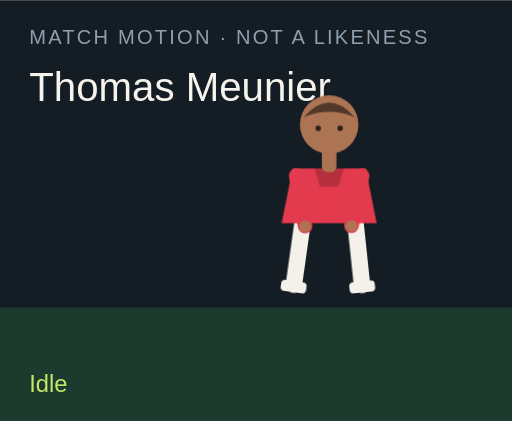
t = 0.00 s
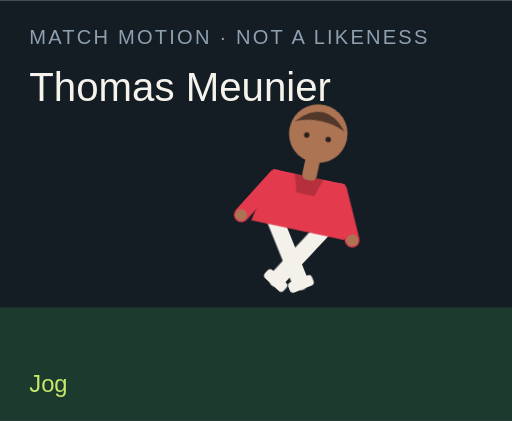
t = 1.50 s
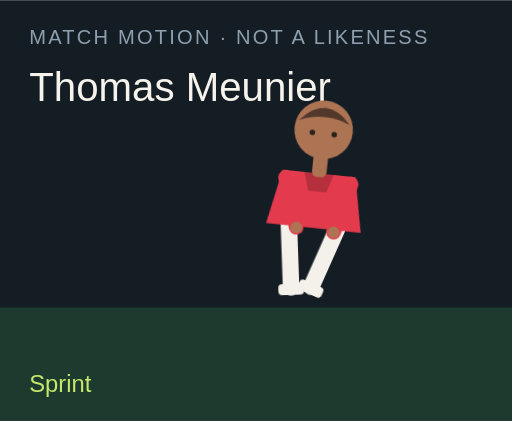
t = 3.00 s
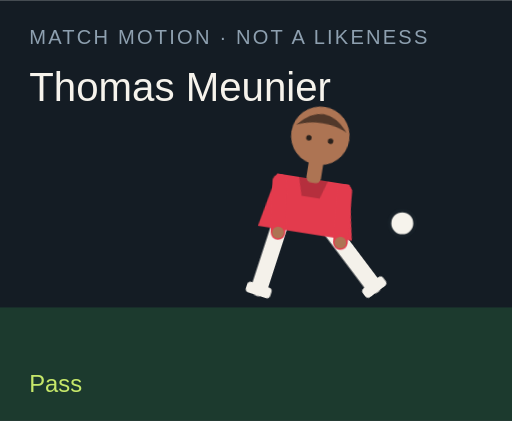
t = 4.50 s
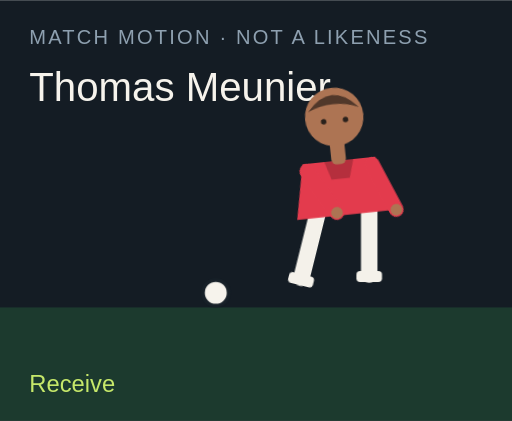
t = 6.00 s
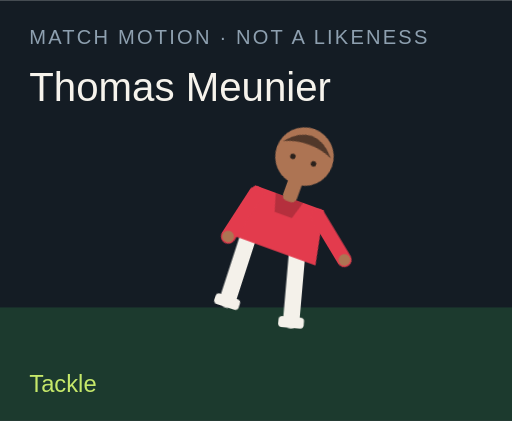
t = 7.50 s

The animated SVG that drew these frames (rendered in a browser with its animation timeline set to each time). Animation: 18 CSS @keyframes rules; one cycle of 9.00 s, repeats indefinitely.

<?xml version="1.0" encoding="UTF-8"?>
<svg xmlns="http://www.w3.org/2000/svg" viewBox="0 0 280 230" role="img">
  <style>@media (prefers-reduced-motion: reduce){animate,animateTransform{display:none}}</style>
  <rect width="280" height="230" fill="#141c24"/>
  <rect y="168" width="280" height="62" fill="#1c3a2e"/>
  <text x="16" y="24" fill="#8ea0b0" font-family="Arial,sans-serif" font-size="11" letter-spacing="1.2">MATCH MOTION · NOT A LIKENESS</text>
  <text x="16" y="55" fill="#f6f3ec" font-family="Impact,sans-serif" font-size="22">Thomas Meunier</text>
  <circle r="7" fill="#f6f3ec" stroke="#172028" stroke-width="2" id="motion-38964" cx="150" cy="160" opacity="0">
    
    
    
  </circle>
  <g transform="translate(132 40)">
    <g id="motion-38986" transform="rotate(0 48 90)">
      
      <g id="motion-38988" transform="translate(0 0)">
        
        <g transform="translate(34 78)"><g id="motion-38990" transform="rotate(8)"><path d="M0 0 V38" stroke="#f4f1ea" stroke-width="9" stroke-linecap="round"/><rect x="-7" y="36" width="14" height="6" rx="2" fill="#f4f1ea"/></g></g>
        <g transform="translate(62 78)"><g id="motion-38992" transform="rotate(-6)"><path d="M0 0 V38" stroke="#f4f1ea" stroke-width="9" stroke-linecap="round"/><rect x="-7" y="36" width="14" height="6" rx="2" fill="#f4f1ea"/></g></g>
        <path d="M28 52 h40 l6 30 H22 Z" fill="#e33b4d"/>
        <path d="M40 52 h16 l-3 10 H43 Z" fill="#000" opacity=".2"/>
        <g transform="translate(30 56)"><g id="motion-38994" transform="rotate(-10)"><path d="M0 0 V28" stroke="#e33b4d" stroke-width="8" stroke-linecap="round"/><circle cx="0" cy="28" r="3.2" fill="#ad7453"/></g></g>
        <g transform="translate(66 56)"><g id="motion-38996" transform="rotate(12)"><path d="M0 0 V28" stroke="#e33b4d" stroke-width="8" stroke-linecap="round"/><circle cx="0" cy="28" r="3.2" fill="#ad7453"/></g></g>
        <rect x="44" y="40" width="8" height="14" rx="3" fill="#ad7453"/>
        <circle cx="48" cy="28" r="16" fill="#ad7453"/>
        <path d="M34 24 Q48 8 62 24 Q48 18 34 24" fill="#51382a"/>
        <circle cx="42" cy="30" r="1.5" fill="#2a211c"/><circle cx="54" cy="30" r="1.5" fill="#2a211c"/>
      </g>
    </g>
  </g>
  <text x="16" y="214" fill="#c6e86a" font-family="Arial,sans-serif" font-size="13" opacity="1" id="motion-38968">Idle</text><text x="16" y="214" fill="#c6e86a" font-family="Arial,sans-serif" font-size="13" opacity="0" id="motion-38970">Jog</text><text x="16" y="214" fill="#c6e86a" font-family="Arial,sans-serif" font-size="13" opacity="0" id="motion-38972">Sprint</text><text x="16" y="214" fill="#c6e86a" font-family="Arial,sans-serif" font-size="13" opacity="0" id="motion-38974">Dribble</text><text x="16" y="214" fill="#c6e86a" font-family="Arial,sans-serif" font-size="13" opacity="0" id="motion-38976">Pass</text><text x="16" y="214" fill="#c6e86a" font-family="Arial,sans-serif" font-size="13" opacity="0" id="motion-38978">Shoot</text><text x="16" y="214" fill="#c6e86a" font-family="Arial,sans-serif" font-size="13" opacity="0" id="motion-38980">Receive</text><text x="16" y="214" fill="#c6e86a" font-family="Arial,sans-serif" font-size="13" opacity="0" id="motion-38982">Tackle</text><text x="16" y="214" fill="#c6e86a" font-family="Arial,sans-serif" font-size="13" opacity="0" id="motion-38984">Point</text>
<style>@keyframes track-38965{0%{cx:150px}11.1%{cx:156px}22.2%{cx:164px}33.300000000000004%{cx:142px}44.4%{cx:190px}55.60000000000001%{cx:250px}66.7%{cx:118px}77.8%{cx:150px}88.9%{cx:150px}100%{cx:150px}}@keyframes track-38966{0%{cy:160px}11.1%{cy:158px}22.2%{cy:154px}33.300000000000004%{cy:156px}44.4%{cy:148px}55.60000000000001%{cy:96px}66.7%{cy:160px}77.8%{cy:160px}88.9%{cy:160px}100%{cy:160px}}@keyframes track-38967{0%{opacity:0}11.1%{opacity:0}22.2%{opacity:0}33.300000000000004%{opacity:1}44.4%{opacity:1}55.60000000000001%{opacity:1}66.7%{opacity:1}77.8%{opacity:0}88.9%{opacity:0}100%{opacity:0}}@keyframes track-38969{0%{opacity:1}11.1%{opacity:0}22.2%{opacity:0}33.300000000000004%{opacity:0}44.4%{opacity:0}55.60000000000001%{opacity:0}66.7%{opacity:0}77.8%{opacity:0}88.9%{opacity:0}100%{opacity:1}}@keyframes track-38971{0%{opacity:0}11.1%{opacity:1}22.2%{opacity:0}33.300000000000004%{opacity:0}44.4%{opacity:0}55.60000000000001%{opacity:0}66.7%{opacity:0}77.8%{opacity:0}88.9%{opacity:0}100%{opacity:0}}@keyframes track-38973{0%{opacity:0}11.1%{opacity:0}22.2%{opacity:1}33.300000000000004%{opacity:0}44.4%{opacity:0}55.60000000000001%{opacity:0}66.7%{opacity:0}77.8%{opacity:0}88.9%{opacity:0}100%{opacity:0}}@keyframes track-38975{0%{opacity:0}11.1%{opacity:0}22.2%{opacity:0}33.300000000000004%{opacity:1}44.4%{opacity:0}55.60000000000001%{opacity:0}66.7%{opacity:0}77.8%{opacity:0}88.9%{opacity:0}100%{opacity:0}}@keyframes track-38977{0%{opacity:0}11.1%{opacity:0}22.2%{opacity:0}33.300000000000004%{opacity:0}44.4%{opacity:1}55.60000000000001%{opacity:0}66.7%{opacity:0}77.8%{opacity:0}88.9%{opacity:0}100%{opacity:0}}@keyframes track-38979{0%{opacity:0}11.1%{opacity:0}22.2%{opacity:0}33.300000000000004%{opacity:0}44.4%{opacity:0}55.60000000000001%{opacity:1}66.7%{opacity:0}77.8%{opacity:0}88.9%{opacity:0}100%{opacity:0}}@keyframes track-38981{0%{opacity:0}11.1%{opacity:0}22.2%{opacity:0}33.300000000000004%{opacity:0}44.4%{opacity:0}55.60000000000001%{opacity:0}66.7%{opacity:1}77.8%{opacity:0}88.9%{opacity:0}100%{opacity:0}}@keyframes track-38983{0%{opacity:0}11.1%{opacity:0}22.2%{opacity:0}33.300000000000004%{opacity:0}44.4%{opacity:0}55.60000000000001%{opacity:0}66.7%{opacity:0}77.8%{opacity:1}88.9%{opacity:0}100%{opacity:0}}@keyframes track-38985{0%{opacity:0}11.1%{opacity:0}22.2%{opacity:0}33.300000000000004%{opacity:0}44.4%{opacity:0}55.60000000000001%{opacity:0}66.7%{opacity:0}77.8%{opacity:0}88.9%{opacity:1}100%{opacity:0}}@keyframes track-38987{0%{transform:rotate(0deg)}11.1%{transform:rotate(8deg)}22.2%{transform:rotate(16deg)}33.300000000000004%{transform:rotate(6deg)}44.4%{transform:rotate(4deg)}55.60000000000001%{transform:rotate(14deg)}66.7%{transform:rotate(-6deg)}77.8%{transform:rotate(34deg)}88.9%{transform:rotate(6deg)}100%{transform:rotate(0deg)}}@keyframes track-38989{0%{transform:translate(0px,0px)}11.1%{transform:translate(0px,-3px)}22.2%{transform:translate(0px,-6px)}33.300000000000004%{transform:translate(0px,-2px)}44.4%{transform:translate(0px,2px)}55.60000000000001%{transform:translate(0px,-4px)}66.7%{transform:translate(0px,1px)}77.8%{transform:translate(0px,10px)}88.9%{transform:translate(0px,-4px)}100%{transform:translate(0px,0px)}}@keyframes track-38991{0%{transform:rotate(8deg)}11.1%{transform:rotate(-26deg)}22.2%{transform:rotate(-42deg)}33.300000000000004%{transform:rotate(-8deg)}44.4%{transform:rotate(6deg)}55.60000000000001%{transform:rotate(12deg)}66.7%{transform:rotate(20deg)}77.8%{transform:rotate(-8deg)}88.9%{transform:rotate(4deg)}100%{transform:rotate(8deg)}}@keyframes track-38993{0%{transform:rotate(-6deg)}11.1%{transform:rotate(24deg)}22.2%{transform:rotate(38deg)}33.300000000000004%{transform:rotate(18deg)}44.4%{transform:rotate(-38deg)}55.60000000000001%{transform:rotate(-54deg)}66.7%{transform:rotate(6deg)}77.8%{transform:rotate(-22deg)}88.9%{transform:rotate(-8deg)}100%{transform:rotate(-6deg)}}@keyframes track-38995{0%{transform:rotate(-10deg)}11.1%{transform:rotate(24deg)}22.2%{transform:rotate(36deg)}33.300000000000004%{transform:rotate(-18deg)}44.4%{transform:rotate(10deg)}55.60000000000001%{transform:rotate(-24deg)}66.7%{transform:rotate(-30deg)}77.8%{transform:rotate(12deg)}88.9%{transform:rotate(14deg)}100%{transform:rotate(-10deg)}}@keyframes track-38997{0%{transform:rotate(12deg)}11.1%{transform:rotate(-20deg)}22.2%{transform:rotate(-32deg)}33.300000000000004%{transform:rotate(14deg)}44.4%{transform:rotate(-26deg)}55.60000000000001%{transform:rotate(18deg)}66.7%{transform:rotate(-22deg)}77.8%{transform:rotate(-6deg)}88.9%{transform:rotate(-96deg)}100%{transform:rotate(12deg)}}@media(prefers-reduced-motion:no-preference){#motion-38964{animation:track-38965 9s linear infinite both,track-38966 9s linear infinite both,track-38967 9s steps(1,end) infinite both}#motion-38968{animation:track-38969 9s steps(1,end) infinite both}#motion-38970{animation:track-38971 9s steps(1,end) infinite both}#motion-38972{animation:track-38973 9s steps(1,end) infinite both}#motion-38974{animation:track-38975 9s steps(1,end) infinite both}#motion-38976{animation:track-38977 9s steps(1,end) infinite both}#motion-38978{animation:track-38979 9s steps(1,end) infinite both}#motion-38980{animation:track-38981 9s steps(1,end) infinite both}#motion-38982{animation:track-38983 9s steps(1,end) infinite both}#motion-38984{animation:track-38985 9s steps(1,end) infinite both}#motion-38986{animation:track-38987 9s linear infinite both}#motion-38988{animation:track-38989 9s linear infinite both}#motion-38990{animation:track-38991 9s linear infinite both}#motion-38992{animation:track-38993 9s linear infinite both}#motion-38994{animation:track-38995 9s linear infinite both}#motion-38996{animation:track-38997 9s linear infinite both}}</style></svg>
